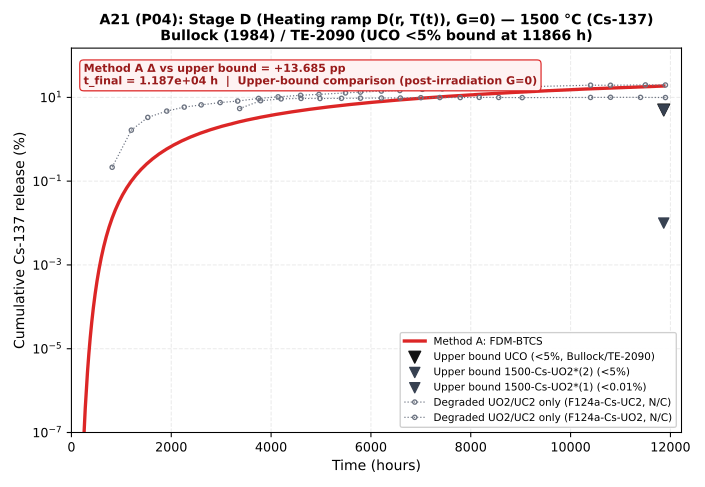

The table this chart was drawn from, first rows:
time_h, method_a_pct, config_id, t_final_h, endpoint_delta_pp
0.0, 9.121442762323273e-107, P04, 11866, 13.69
0.05, 3.848817441417082e-35, P04, 11866, 13.69
0.054, 4.1567228367303247e-35, P04, 11866, 13.69
0.05832, 4.489260663668986e-35, P04, 11866, 13.69
0.06299, 4.848401516762456e-35, P04, 11866, 13.69
0.06802, 5.236273638103426e-35, P04, 11866, 13.69
0.07347, 5.655175529151764e-35, P04, 11866, 13.69
0.07934, 6.107589571483768e-35, P04, 11866, 13.69
0.08569, 6.596196737202631e-35, P04, 11866, 13.69
0.09255, 7.123892476178828e-35, P04, 11866, 13.69
0.09995, 7.693803874273086e-35, P04, 11866, 13.69
0.1079, 8.309308184214796e-35, P04, 11866, 13.69
0.1166, 8.974052838952003e-35, P04, 11866, 13.69
0.1259, 9.69197706606824e-35, P04, 11866, 13.69
0.136, 1.0467335231353548e-34, P04, 11866, 13.69
0.1469, 1.1304722049861832e-34, P04, 11866, 13.69
0.1586, 1.2209099813850866e-34, P04, 11866, 13.69
0.1713, 1.318582779895906e-34, P04, 11866, 13.69
0.185, 1.4240694022875597e-34, P04, 11866, 13.69
0.1998, 1.5379949544705585e-34, P04, 11866, 13.69
0.2158, 1.6610345508282317e-34, P04, 11866, 13.69
0.233, 1.7939173148944703e-34, P04, 11866, 13.69
0.2517, 1.937430700086024e-34, P04, 11866, 13.69
0.2718, 2.0924251560929207e-34, P04, 11866, 13.69
0.2936, 2.259819168580353e-34, P04, 11866, 13.69
0.3171, 2.4406047020667846e-34, P04, 11866, 13.69
0.3424, 2.63585307823212e-34, P04, 11866, 13.69
0.3698, 2.846721324490695e-34, P04, 11866, 13.69
0.3994, 3.074459030449955e-34, P04, 11866, 13.69
0.4314, 3.32041575288595e-34, P04, 11866, 13.69
0.4659, 3.5860490131168343e-34, P04, 11866, 13.69
0.5031, 3.872932934166166e-34, P04, 11866, 13.69
0.5434, 4.182767568899464e-34, P04, 11866, 13.69
0.5869, 4.517388974411403e-34, P04, 11866, 13.69
0.6338, 4.8787800923643175e-34, P04, 11866, 13.69
0.6845, 5.269082499753484e-34, P04, 11866, 13.69
0.7393, 5.690609099733746e-34, P04, 11866, 13.69
0.7984, 6.145857827712468e-34, P04, 11866, 13.69
0.8623, 6.637526453929456e-34, P04, 11866, 13.69
0.9313, 7.168528570243797e-34, P04, 11866, 13.69
1.006, 7.74201085586331e-34, P04, 11866, 13.69
1.086, 8.361371724332374e-34, P04, 11866, 13.69
1.173, 9.030281462278967e-34, P04, 11866, 13.69
1.267, 9.752703979261305e-34, P04, 11866, 13.69
1.368, 1.0532920297602185e-33, P04, 11866, 13.69
1.478, 1.1375553921410372e-33, P04, 11866, 13.69
1.596, 1.2285598235123191e-33, P04, 11866, 13.69
1.724, 1.3268446093933063e-33, P04, 11866, 13.69
1.862, 1.4329921781447714e-33, P04, 11866, 13.69
2.011, 1.5476315523963513e-33, P04, 11866, 13.69
2.171, 1.671442076588062e-33, P04, 11866, 13.69
2.345, 1.805157442715105e-33, P04, 11866, 13.69
2.533, 1.949570038132314e-33, P04, 11866, 13.69
2.735, 2.1055356411829004e-33, P04, 11866, 13.69
2.954, 2.2739784924775304e-33, P04, 11866, 13.69
3.19, 9.074065935818028e-33, P04, 11866, 13.69
3.446, 1.6491353378415887e-32, P04, 11866, 13.69
3.721, 2.4502023816421748e-32, P04, 11866, 13.69
4.019, 3.315354788946796e-32, P04, 11866, 13.69
4.341, 4.249719388835795e-32, P04, 11866, 13.69
... 106 more rows
